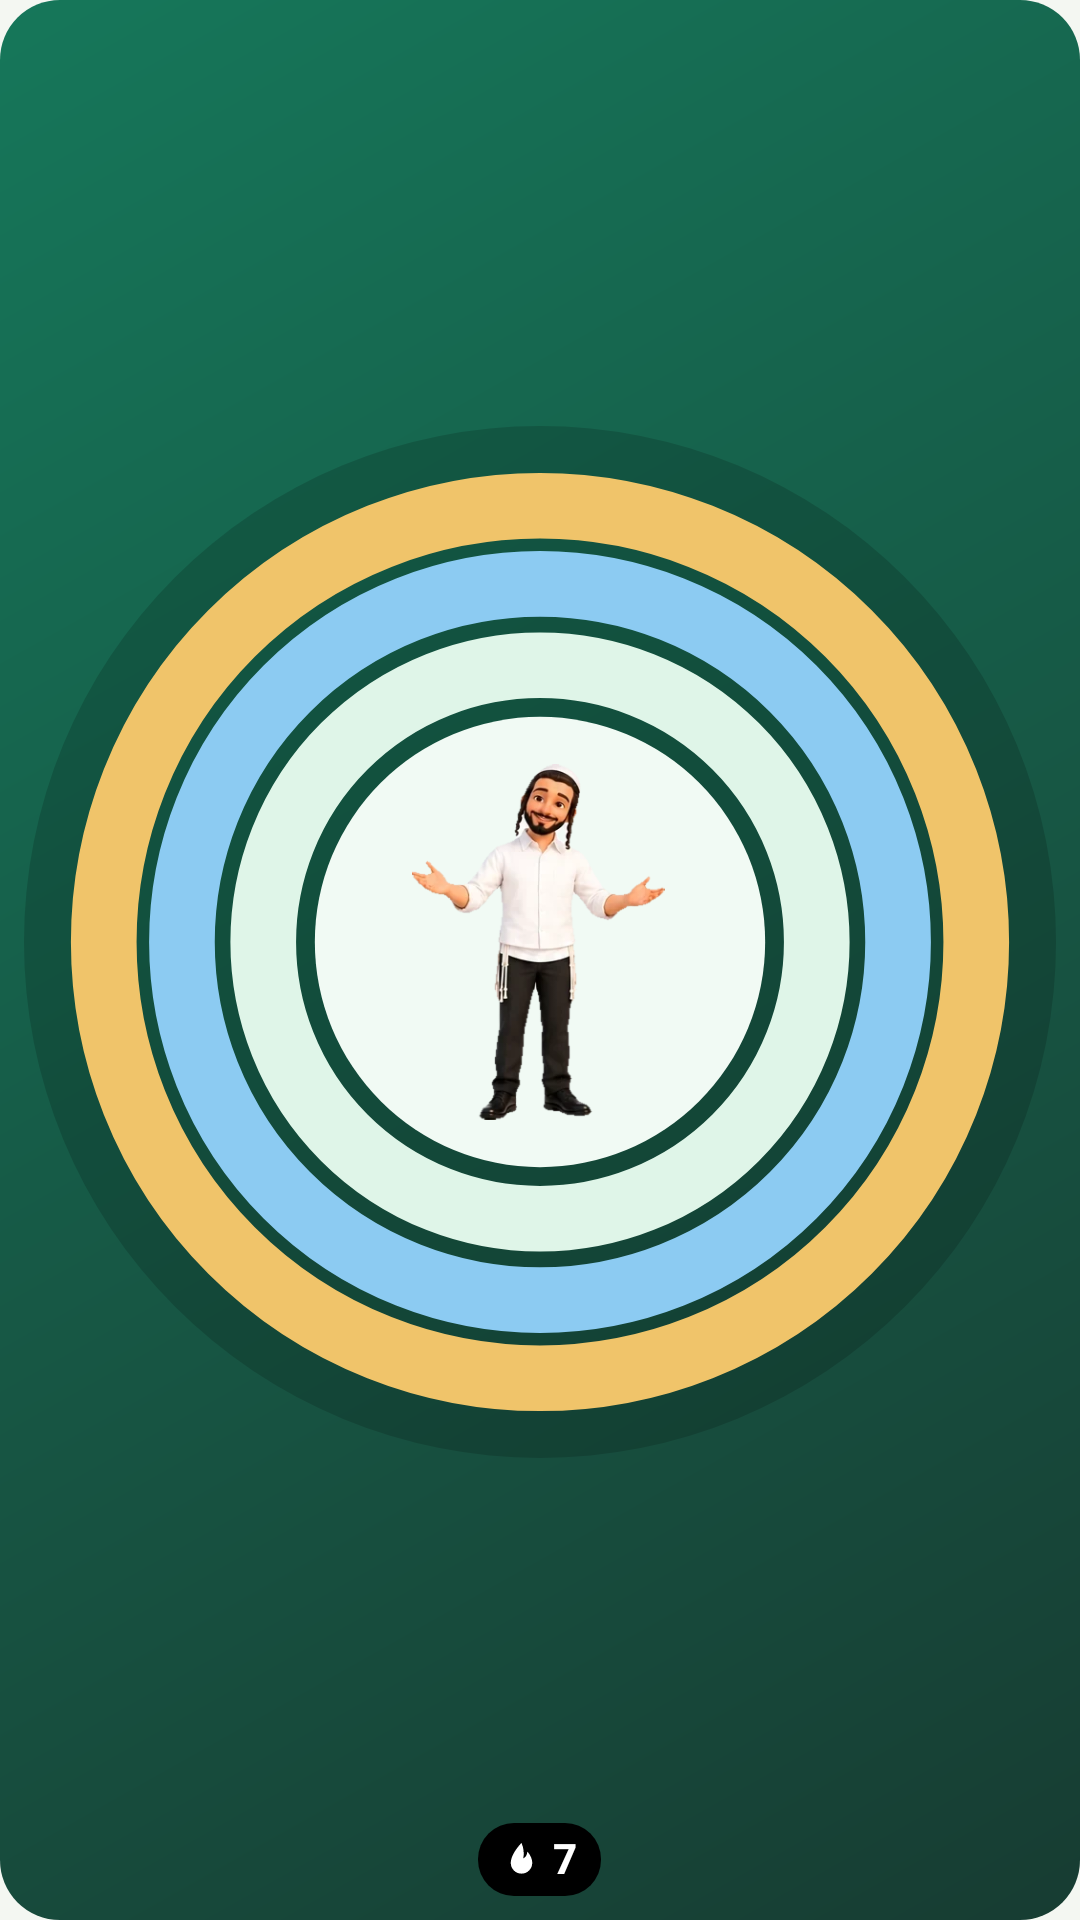

Produce the Android XML layout that renders to this screen, including the resource entries it uses.
<!-- AndroidManifest.xml: application theme Theme.MyHitbodedut -->
<!-- res/layout/widget_small.xml -->
<?xml version="1.0" encoding="utf-8"?>
<FrameLayout xmlns:android="http://schemas.android.com/apk/res/android"
    android:id="@+id/widget_body"
    android:layout_width="match_parent"
    android:layout_height="match_parent">

    <FrameLayout
        android:id="@android:id/background"
        android:layout_width="match_parent"
        android:layout_height="match_parent">

        <ImageView
            android:id="@+id/widget_fond"
            android:layout_width="match_parent"
            android:layout_height="match_parent"
            android:contentDescription="@null"
            android:importantForAccessibility="no"
            android:scaleType="fitXY"
            android:src="@drawable/bg_widget" />

        <ImageView
            android:id="@+id/widget_gauge"
            android:layout_width="match_parent"
            android:layout_height="match_parent"
            android:layout_marginBottom="12dp"
            android:contentDescription="@null"
            android:padding="8dp"
            android:scaleType="fitCenter"
            android:src="@drawable/widget_apercu_anneaux" />

        
        <RelativeLayout
            android:id="@+id/widget_badge"
            android:layout_width="wrap_content"
            android:layout_height="wrap_content"
            android:layout_gravity="bottom|center_horizontal"
            android:layout_marginBottom="8dp">

            <ImageView
                android:id="@+id/widget_badge_fond"
                android:layout_width="wrap_content"
                android:layout_height="wrap_content"
                android:layout_alignBottom="@+id/widget_badge_contenu"
                android:layout_alignEnd="@+id/widget_badge_contenu"
                android:layout_alignStart="@+id/widget_badge_contenu"
                android:layout_alignTop="@+id/widget_badge_contenu"
                android:contentDescription="@null"
                android:importantForAccessibility="no"
                android:scaleType="fitXY"
                android:src="@drawable/bg_widget_voile" />

            <LinearLayout
                android:id="@+id/widget_badge_contenu"
                android:layout_width="wrap_content"
                android:layout_height="wrap_content"
                android:gravity="center_vertical"
                android:orientation="horizontal"
                android:paddingHorizontal="8dp"
                android:paddingVertical="4dp">

                <ImageView
                    android:id="@+id/widget_flame"
                    android:layout_width="13dp"
                    android:layout_height="13dp"
                    android:contentDescription="@null"
                    android:importantForAccessibility="no"
                    android:src="@drawable/ic_widget_flame" />

                <TextView
                    android:id="@+id/widget_streak"
                    android:layout_width="wrap_content"
                    android:layout_height="wrap_content"
                    android:layout_marginStart="4dp"
                    android:fontFamily="sans-serif-medium"
                    android:includeFontPadding="false"
                    android:maxLines="1"
                    android:text="@string/widget_apercu_serie"
                    android:textColor="@color/white"
                    android:textSize="14sp"
                    android:textStyle="bold" />

                
                <Chronometer
                    android:id="@+id/widget_chrono"
                    android:layout_width="wrap_content"
                    android:layout_height="wrap_content"
                    android:layout_marginStart="4dp"
                    android:fontFamily="sans-serif-medium"
                    android:includeFontPadding="false"
                    android:textColor="@color/white"
                    android:textSize="14sp"
                    android:textStyle="bold"
                    android:visibility="gone" />
            </LinearLayout>
        </RelativeLayout>
    </FrameLayout>
</FrameLayout>
<!-- resources referenced by this layout -->
<resources>
  <color name="white">#FFFFFF</color>
  <!-- drawable bg_widget (drawable) -->
  <?xml version="1.0" encoding="utf-8"?>
  <shape xmlns:android="http://schemas.android.com/apk/res/android"
      android:shape="rectangle">
      <gradient
          android:angle="315"
          android:endColor="@color/brand_dark"
          android:startColor="@color/day_done"
          android:type="linear" />
      <corners android:radius="20dp" />
  </shape>
  <!-- drawable bg_widget_voile (drawable) -->
  <?xml version="1.0" encoding="utf-8"?>
  <shape xmlns:android="http://schemas.android.com/apk/res/android"
      android:shape="rectangle">
      <solid android:color="#000000" />
      <corners android:radius="12dp" />
  </shape>
  <!-- drawable ic_widget_flame (drawable) -->
  <?xml version="1.0" encoding="utf-8"?>
  <vector xmlns:android="http://schemas.android.com/apk/res/android"
      android:width="24dp"
      android:height="24dp"
      android:viewportWidth="24"
      android:viewportHeight="24">
      <path
          android:fillColor="#FFFFFF"
          android:pathData="M12,1.8C12,1.8 5.4,8.4 5.4,14.1A6.6,6.6 0,0 0,18.6 14.1C18.6,10.9 16.7,8.3 15.6,7.2C15.4,9.3 14.5,10.7 13.1,11.3C13.8,8.2 13.2,4.5 12,1.8Z" />
  </vector>
  <string name="widget_apercu_serie" translatable="false">7</string>
  <color name="brand_dark">#173C32</color>
  <color name="day_done">#16775A</color>
  <color name="ring_streak_on_dark">#F0C46A</color>
  <color name="ring_week_on_dark">#8CCBF2</color>
  <color name="mint">#DFF5E8</color>
  <color name="stage_soft">#F1FAF4</color>
  <style name="Base.Theme.MyHitbodedut" parent="Theme.Material3.DayNight.NoActionBar" />
  <style name="Effets.Fenetres" parent="@android:style/Animation.Activity">
          <item name="android:activityOpenEnterAnimation">@anim/effet_ouvre_entre</item>
          <item name="android:activityOpenExitAnimation">@anim/effet_reste</item>
          <item name="android:activityCloseEnterAnimation">@anim/effet_reste</item>
          <item name="android:activityCloseExitAnimation">@anim/effet_ferme_sort</item>
      </style>
  <color name="brand">#16775A</color>
  <color name="on_brand">#FFFFFF</color>
  <color name="paper">#F4F7F2</color>
  <color name="card">#FFFFFF</color>
  <color name="ink">#172B27</color>
  <color name="muted">#5E706A</color>
  <color name="line">#DCE7DF</color>
  <color name="on_plate">#16775A</color>
  <color name="day_todo">#EDF2EE</color>
</resources>
